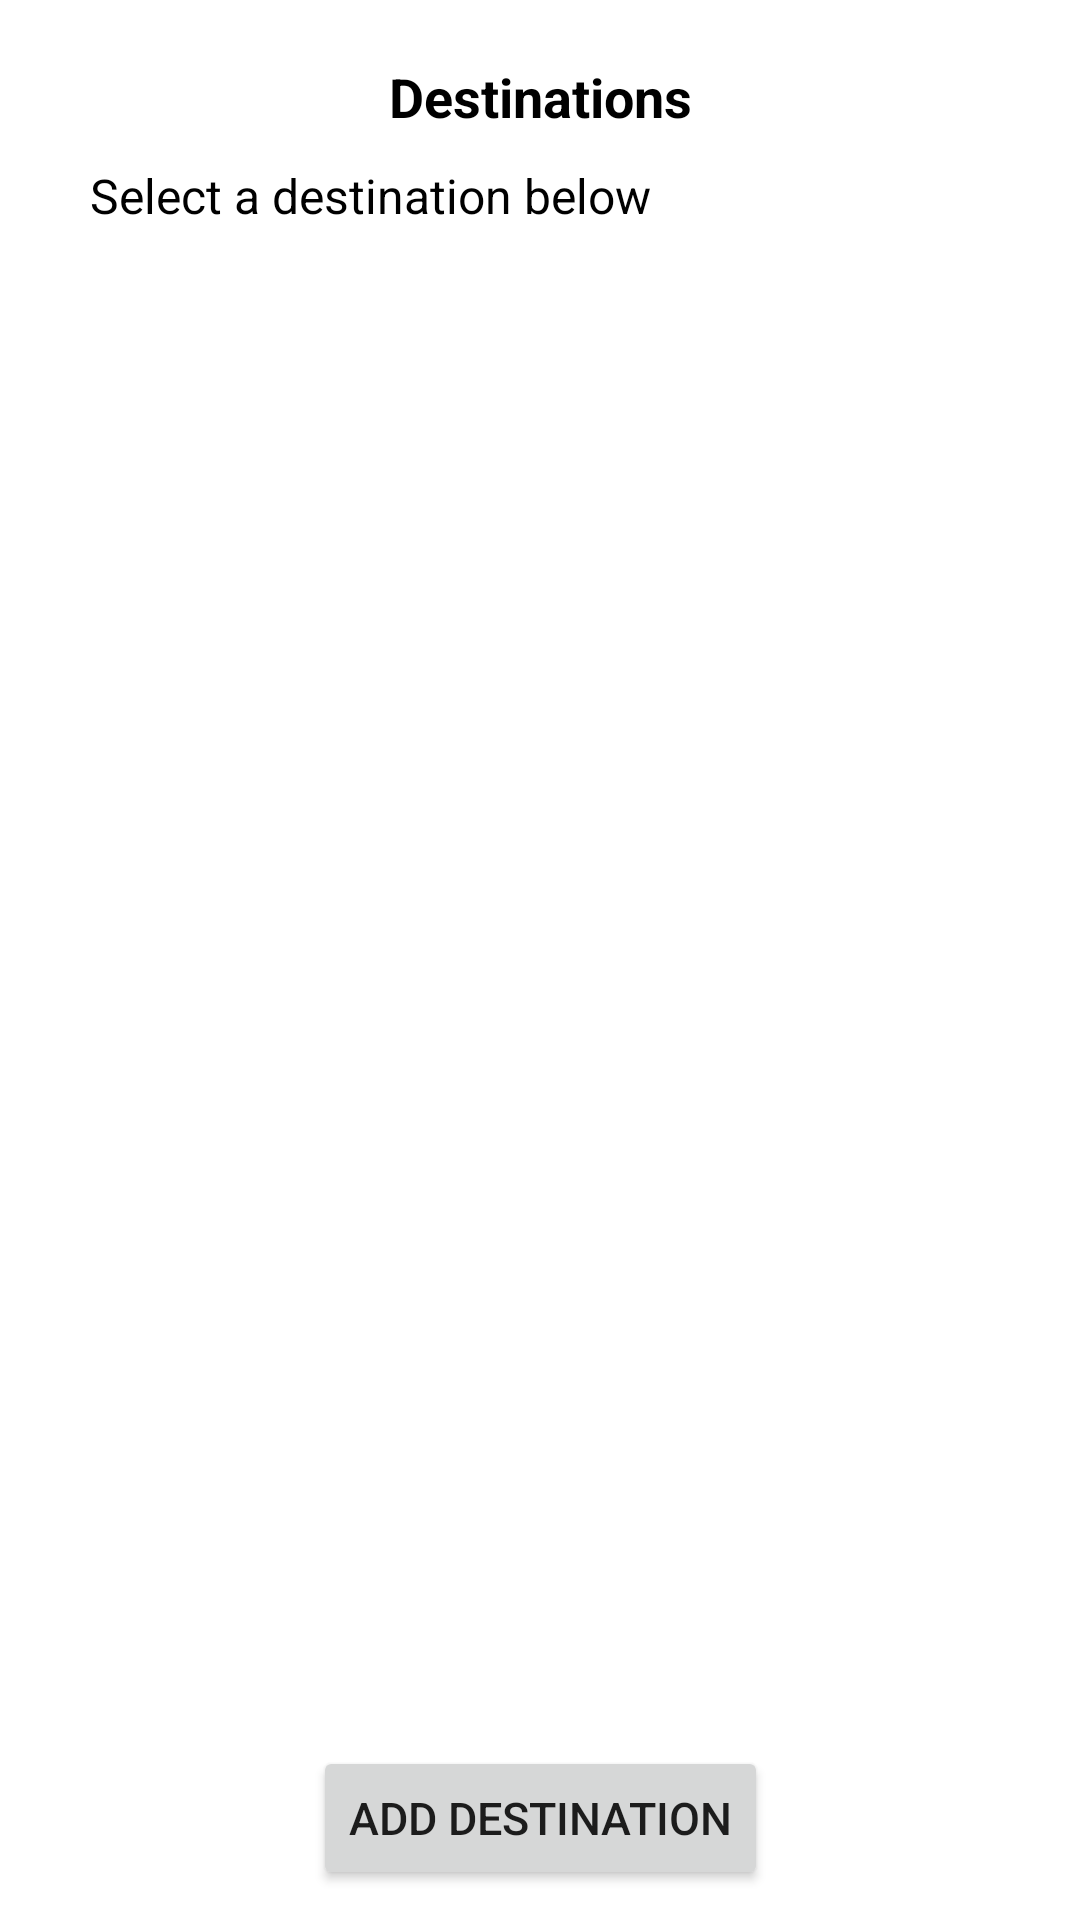

The Android layout XML behind this screen, and the referenced resources:
<!-- AndroidManifest.xml: application theme Theme.MyTravelAgency -->
<!-- res/layout/activity_main_activity2_city_list.xml -->
<?xml version="1.0" encoding="utf-8"?>
<androidx.constraintlayout.widget.ConstraintLayout xmlns:android="http://schemas.android.com/apk/res/android"
    xmlns:app="http://schemas.android.com/apk/res-auto"
    xmlns:tools="http://schemas.android.com/tools"
    android:layout_width="match_parent"
    android:layout_height="match_parent"
    tools:context=".MainActivity2_CityList">

    <TextView
        android:id="@+id/titleTextView"
        android:layout_width="wrap_content"
        android:layout_height="wrap_content"
        android:layout_marginEnd="50dp"
        android:layout_marginStart="50dp"
        android:layout_marginTop="20dp"
        android:text="Destinations"
        android:textColor="#000000"
        android:textSize="18sp"
        android:textStyle="bold"
        app:layout_constraintEnd_toEndOf="parent"
        app:layout_constraintStart_toStartOf="parent"
        app:layout_constraintTop_toTopOf="parent" />

    <TextView
        android:id="@+id/descriptionTextView"
        android:layout_width="0dp"
        android:layout_height="wrap_content"
        android:layout_marginEnd="30dp"
        android:layout_marginStart="30dp"
        android:layout_marginTop="10dp"
        android:text="Select a destination below"
        android:textColor="#000000"
        android:textSize="16sp"
        app:layout_constraintEnd_toEndOf="parent"
        app:layout_constraintStart_toStartOf="parent"
        app:layout_constraintTop_toBottomOf="@+id/titleTextView" />

    <androidx.recyclerview.widget.RecyclerView
        android:id="@+id/recyclerView"
        android:layout_width="0dp"
        android:layout_height="0dp"
        android:layout_marginBottom="10dp"
        android:layout_marginTop="10dp"
        app:layout_constraintBottom_toBottomOf="parent"
        app:layout_constraintEnd_toEndOf="parent"
        app:layout_constraintStart_toStartOf="parent"
        app:layout_constraintTop_toBottomOf="@+id/descriptionTextView" />
    <Button
        android:id="@+id/addButton"
        android:layout_width="wrap_content"
        android:layout_height="wrap_content"
        android:layout_marginBottom="10dp"
        android:text="Add Destination"
        android:textSize="15sp"
        app:layout_constraintBottom_toBottomOf="parent"
        app:layout_constraintEnd_toEndOf="parent"
        app:layout_constraintStart_toStartOf="parent" />
</androidx.constraintlayout.widget.ConstraintLayout>
<!-- resources referenced by this layout -->
<resources>
  <style name="Theme.MyTravelAgency" parent="Theme.MaterialComponents.DayNight.DarkActionBar">
          
          <item name="colorPrimary">@color/purple_500</item>
          <item name="colorPrimaryVariant">@color/purple_700</item>
          <item name="colorOnPrimary">@color/white</item>
          
          <item name="colorSecondary">@color/teal_200</item>
          <item name="colorSecondaryVariant">@color/teal_700</item>
          <item name="colorOnSecondary">@color/black</item>
          
          <item name="android:statusBarColor">?attr/colorPrimaryVariant</item>
          
      </style>
  <!-- not gathered from this repository: default colours our renderer supplied (Android Studio template values) -->
  <color name="purple_500">#FF6200EE</color>
  <color name="purple_700">#FF3700B3</color>
  <color name="teal_200">#FF03DAC5</color>
  <color name="teal_700">#FF018786</color>
  <color name="black">#FF000000</color>
  <color name="white">#FFFFFFFF</color>
</resources>
